Run: headless pygame with SDL's dummy video driver; simulated clock (each Clock.tick advances the game by its frame time, no real sleeping); random seed 0; keys injected as events and as key.get_pressed() state; no mouse input.
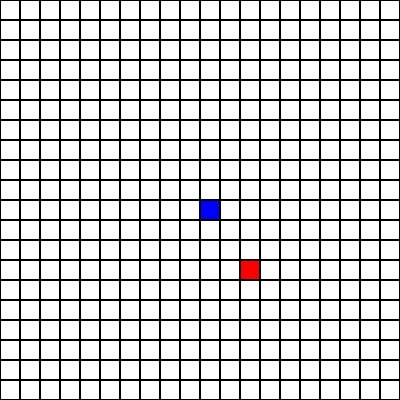
Frame 1 of 2 · flips 1–60 · no input
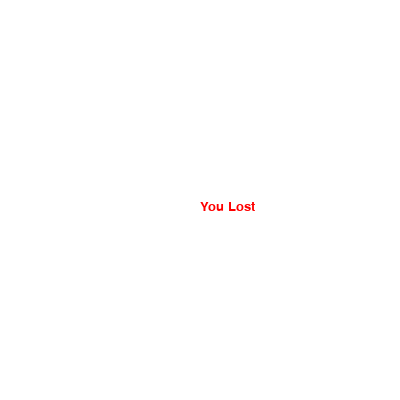
Frame 2 of 2 · flips 61–180 · tapped SPACE, RETURN · held RIGHT (→), D (game ended)

The pygame program that drew these frames:

# Original try at snake using https://www.edureka.co/blog/snake-game-with-pygame/ as a guide
# Generates food randomly and snake can be moved, but is not even nearly finished
# Decided I wanted to try a more OOP approach, so have restarted and left this code for now

import pygame
from time import sleep
import random

# Game variables that chan be changed for larger board or faster gamespeed
WINDOW_HEIGHT = 400
WINDOW_LENGTH = 400
BLOCK_SIZE = 20
GAME_SPEED = 5

# Colour variables to easy call
RED = (255, 0, 0)
GREEN = (0, 255, 0)
BLUE = (0, 0, 255)
BLACK = (0, 0, 0)
WHITE = (255, 255, 255)


# Initialises display then loops till game is over
def main():
    pygame.init()
    dis = pygame.display.set_mode((WINDOW_HEIGHT, WINDOW_LENGTH))
    pygame.display.set_caption('Snake project')

    gameLoop(dis)
    gameLose(dis)
    


# Handles all game logic
def gameLoop(dis):
    
    x = WINDOW_LENGTH / 2
    y = WINDOW_HEIGHT / 2

    xChange = 0
    yChange = 0

    foodX = random.randrange(0, WINDOW_LENGTH, BLOCK_SIZE)
    foodY = random.randrange(0, WINDOW_HEIGHT, BLOCK_SIZE)

    # Clock regulates game speed
    clock = pygame.time.Clock()

    # Loop will continue till game is over
    gameOver = False
    while not gameOver:
        for event in pygame.event.get():
            if event.type == pygame.QUIT:
                gameOver = True
            if event.type == pygame.KEYDOWN:
                if event.key == pygame.K_LEFT:
                    xChange = -BLOCK_SIZE
                    yChange = 0
                elif event.key == pygame.K_RIGHT:
                    xChange = BLOCK_SIZE
                    yChange = 0
                elif event.key == pygame.K_UP:
                    xChange = 0
                    yChange = -BLOCK_SIZE
                elif event.key == pygame.K_DOWN:
                    xChange = 0
                    yChange = BLOCK_SIZE
        
        x += xChange
        y += yChange

        if x == WINDOW_LENGTH or x == 0 or y == WINDOW_HEIGHT or y == 0:
            gameOver = True

        dis.fill(WHITE)
        pygame.draw.rect(dis, BLUE, [x, y, BLOCK_SIZE, BLOCK_SIZE])
        pygame.draw.rect(dis, RED, [foodX, foodY, BLOCK_SIZE, BLOCK_SIZE])
        drawGrid(dis)
        pygame.display.update()

        if x == foodX and y == foodY:
            #snakeList.append
            print("yummy")

        clock.tick(GAME_SPEED)

# Displays lose message on game end
def gameLose(dis):
    message("You Lost", dis)
    pygame.display.update()
    sleep(2)
    pygame.quit()
    quit()

# Draws the grid we play on
def drawGrid(dis):
    for x in range(0, WINDOW_LENGTH, BLOCK_SIZE):
        for y in range(0, WINDOW_HEIGHT, BLOCK_SIZE):
            block = pygame.Rect(x, y, BLOCK_SIZE, BLOCK_SIZE)
            pygame.draw.rect(dis, BLACK, block, 1)

# Wipes screen and writes text to screen
def message(msg, dis):
    dis.fill(WHITE)
    msg = pygame.font.SysFont(None, BLOCK_SIZE).render(msg, True, RED)
    dis.blit(msg, [WINDOW_LENGTH/2, WINDOW_HEIGHT/2])



main()


#https://www.youtube.com/watch?v=tjQIO1rqTBE
#https://johnflux.com/2015/05/02/nokia-6110-part-3-algorithms/
